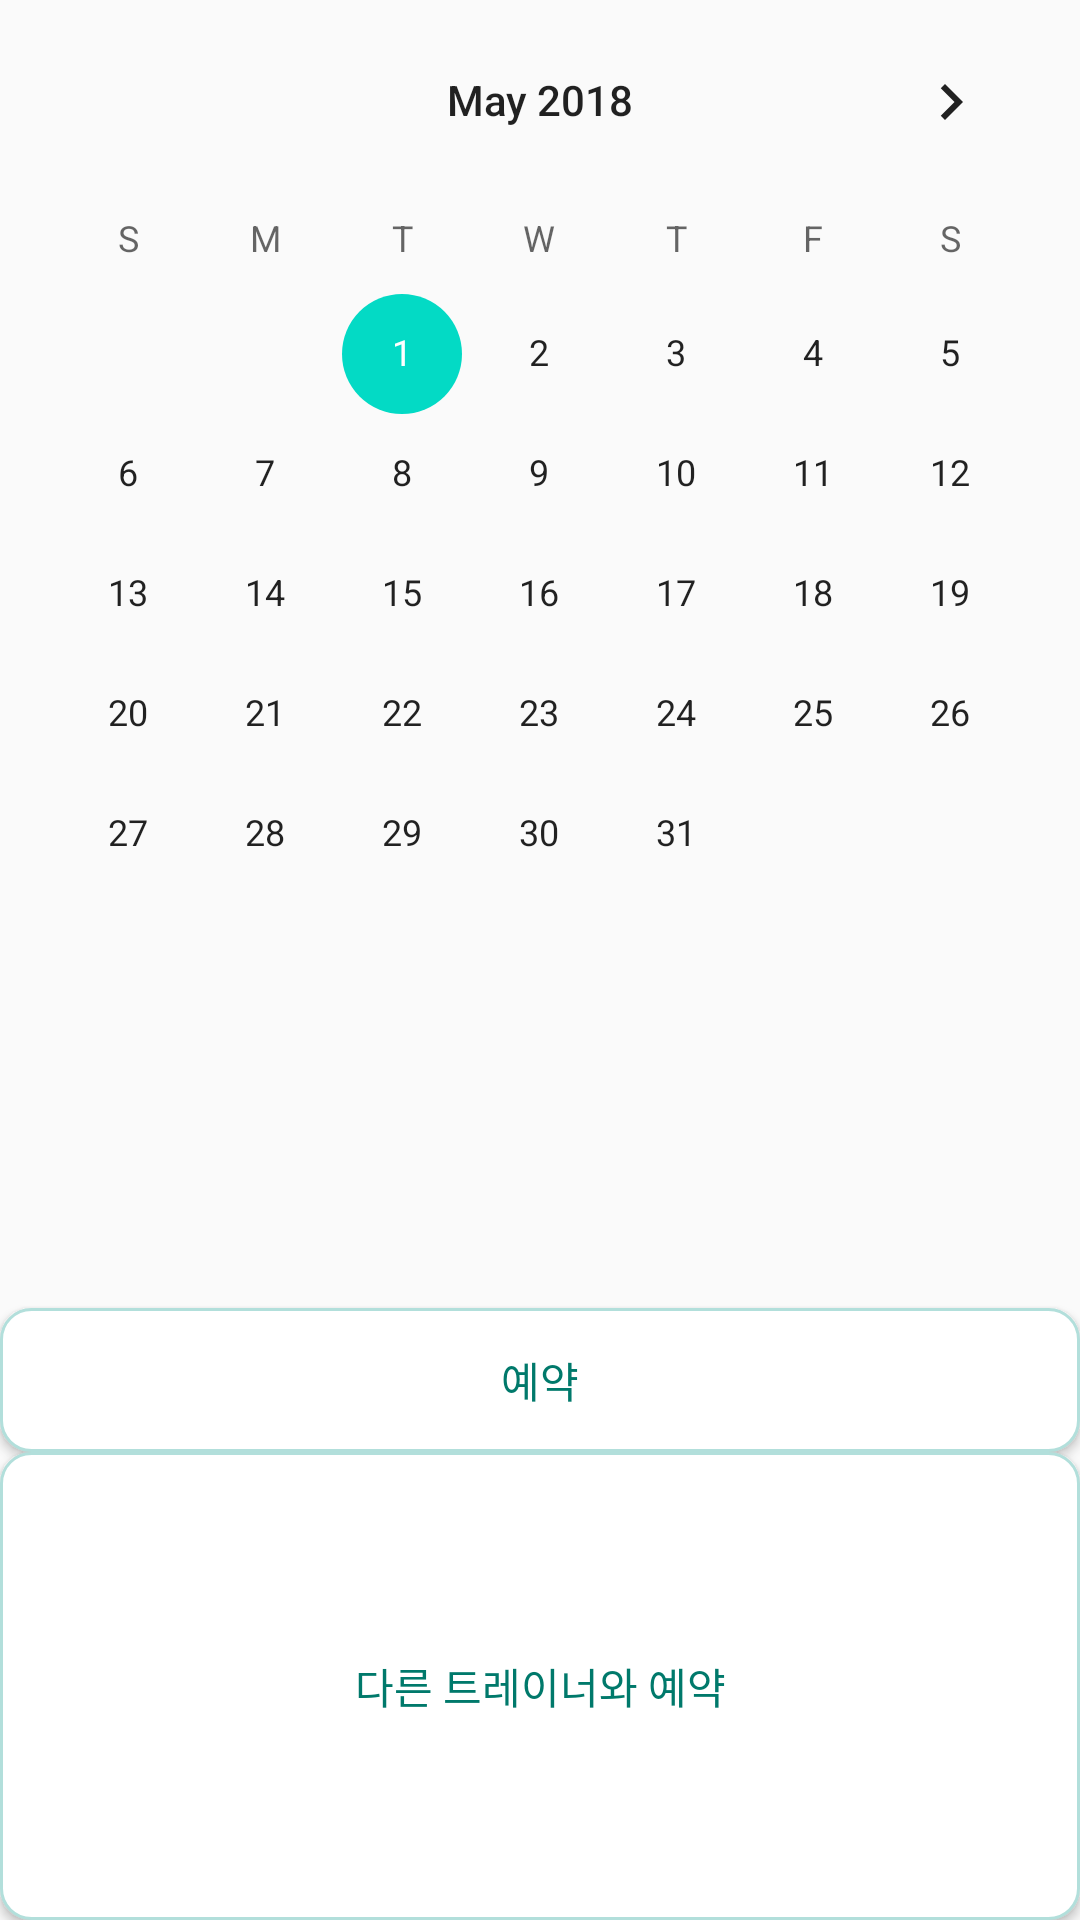

Write the Android layout XML for this screen, with the resource values it uses.
<!-- AndroidManifest.xml: application theme AppTheme -->
<!-- res/layout/content_customer_main.xml -->
<?xml version="1.0" encoding="utf-8"?>
<android.support.constraint.ConstraintLayout xmlns:android="http://schemas.android.com/apk/res/android"
    xmlns:app="http://schemas.android.com/apk/res-auto"
    xmlns:tools="http://schemas.android.com/tools"
    android:layout_width="match_parent"
    android:layout_height="match_parent"
    app:layout_behavior="@string/appbar_scrolling_view_behavior"
    tools:context="org.project.softwareproject_2018.customerMainActivity"
    tools:showIn="@layout/app_bar_customer_main">

    <LinearLayout xmlns:android="http://schemas.android.com/apk/res/android"
        xmlns:tools="http://schemas.android.com/tools"
        android:layout_width="match_parent"
        android:layout_height="match_parent"
        android:orientation="vertical"
        tools:ignore="MissingConstraints"
        tools:layout_editor_absoluteX="0dp"
        tools:layout_editor_absoluteY="61dp">

        <CalendarView
            android:id="@+id/calendar"
            android:layout_width="match_parent"
            android:layout_height="328dp"
            android:layout_weight="1"
            android:focusedMonthDateColor="#ff0000"
            android:maxDate="12/31/2100"
            android:minDate="05/01/2018"
            android:selectedWeekBackgroundColor="#ffff00"
            android:showWeekNumber="false"
            android:unfocusedMonthDateColor="#0000ff"
            android:weekSeparatorLineColor="#00ff00" />

        <Button
            android:id="@+id/rec_button"
            android:layout_width="match_parent"
            android:layout_height="wrap_content"
            android:layout_weight="0"
            android:background="@drawable/rounded"
            android:text="예약"
            android:textColor="#00796B"
            tools:ignore="MissingConstraints" />

        <Button
            android:id="@+id/trainer_change_button"
            android:layout_width="match_parent"
            android:layout_height="wrap_content"
            android:layout_weight="1"
            android:background="@drawable/rounded"
            android:text="다른 트레이너와 예약"
            android:textColor="#00796B"
            tools:ignore="MissingConstraints"
            tools:layout_editor_absoluteX="0dp"
            tools:layout_editor_absoluteY="437dp" />

    </LinearLayout>

</android.support.constraint.ConstraintLayout>
<!-- res/layout/app_bar_customer_main.xml (included above) -->
<?xml version="1.0" encoding="utf-8"?>
<android.support.design.widget.CoordinatorLayout xmlns:android="http://schemas.android.com/apk/res/android"
    xmlns:app="http://schemas.android.com/apk/res-auto"
    xmlns:tools="http://schemas.android.com/tools"
    android:layout_width="match_parent"
    android:layout_height="match_parent"
    tools:context="org.project.softwareproject_2018.customerMainActivity">

    <android.support.design.widget.AppBarLayout
        android:layout_width="match_parent"
        android:layout_height="wrap_content"
        android:theme="@style/AppTheme.AppBarOverlay">

        <android.support.v7.widget.Toolbar
            android:id="@+id/toolbar"
            android:layout_width="match_parent"
            android:layout_height="?attr/actionBarSize"
            android:background="?attr/colorPrimary"
            app:popupTheme="@style/AppTheme.PopupOverlay"
            android:backgroundTint="#00796B"/>

    </android.support.design.widget.AppBarLayout>

    <include
        layout="@layout/content_customer_main"
        android:layout_width="match_parent"
        android:layout_height="wrap_content"
        android:layout_marginTop="?attr/actionBarSize"/>

</android.support.design.widget.CoordinatorLayout>
<!-- resources referenced by this layout -->
<resources>
  <!-- drawable rounded (drawable) -->
  <?xml version="1.0" encoding="UTF-8"?>
  <shape xmlns:android="http://schemas.android.com/apk/res/android">
      <solid android:color="#FFFFFF"/>
      <stroke android:width="3dip" android:color="#B1BCBE" />
      <corners android:radius="10dip"/>
      <padding android:left="0dip" android:top="0dip" android:right="0dip" android:bottom="0dip" />
      <stroke
          android:width="1dp"
          android:color="#B2DFDB"/>
  </shape>
  <style name="AppTheme.AppBarOverlay" parent="ThemeOverlay.AppCompat.Dark.ActionBar" />
  <style name="AppTheme.PopupOverlay" parent="ThemeOverlay.AppCompat.Light" />
  <style name="AppTheme" parent="Theme.AppCompat.Light.DarkActionBar">
          
          <item name="colorPrimary">#00796B</item>
          <item name="colorPrimaryDark">#00695c</item>
          <item name="colorAccent">@color/colorAccent</item>
  
      </style>
  <!-- not gathered from this repository: default colours our renderer supplied (Android Studio template values) -->
  <color name="colorAccent">#FF03DAC5</color>
</resources>
